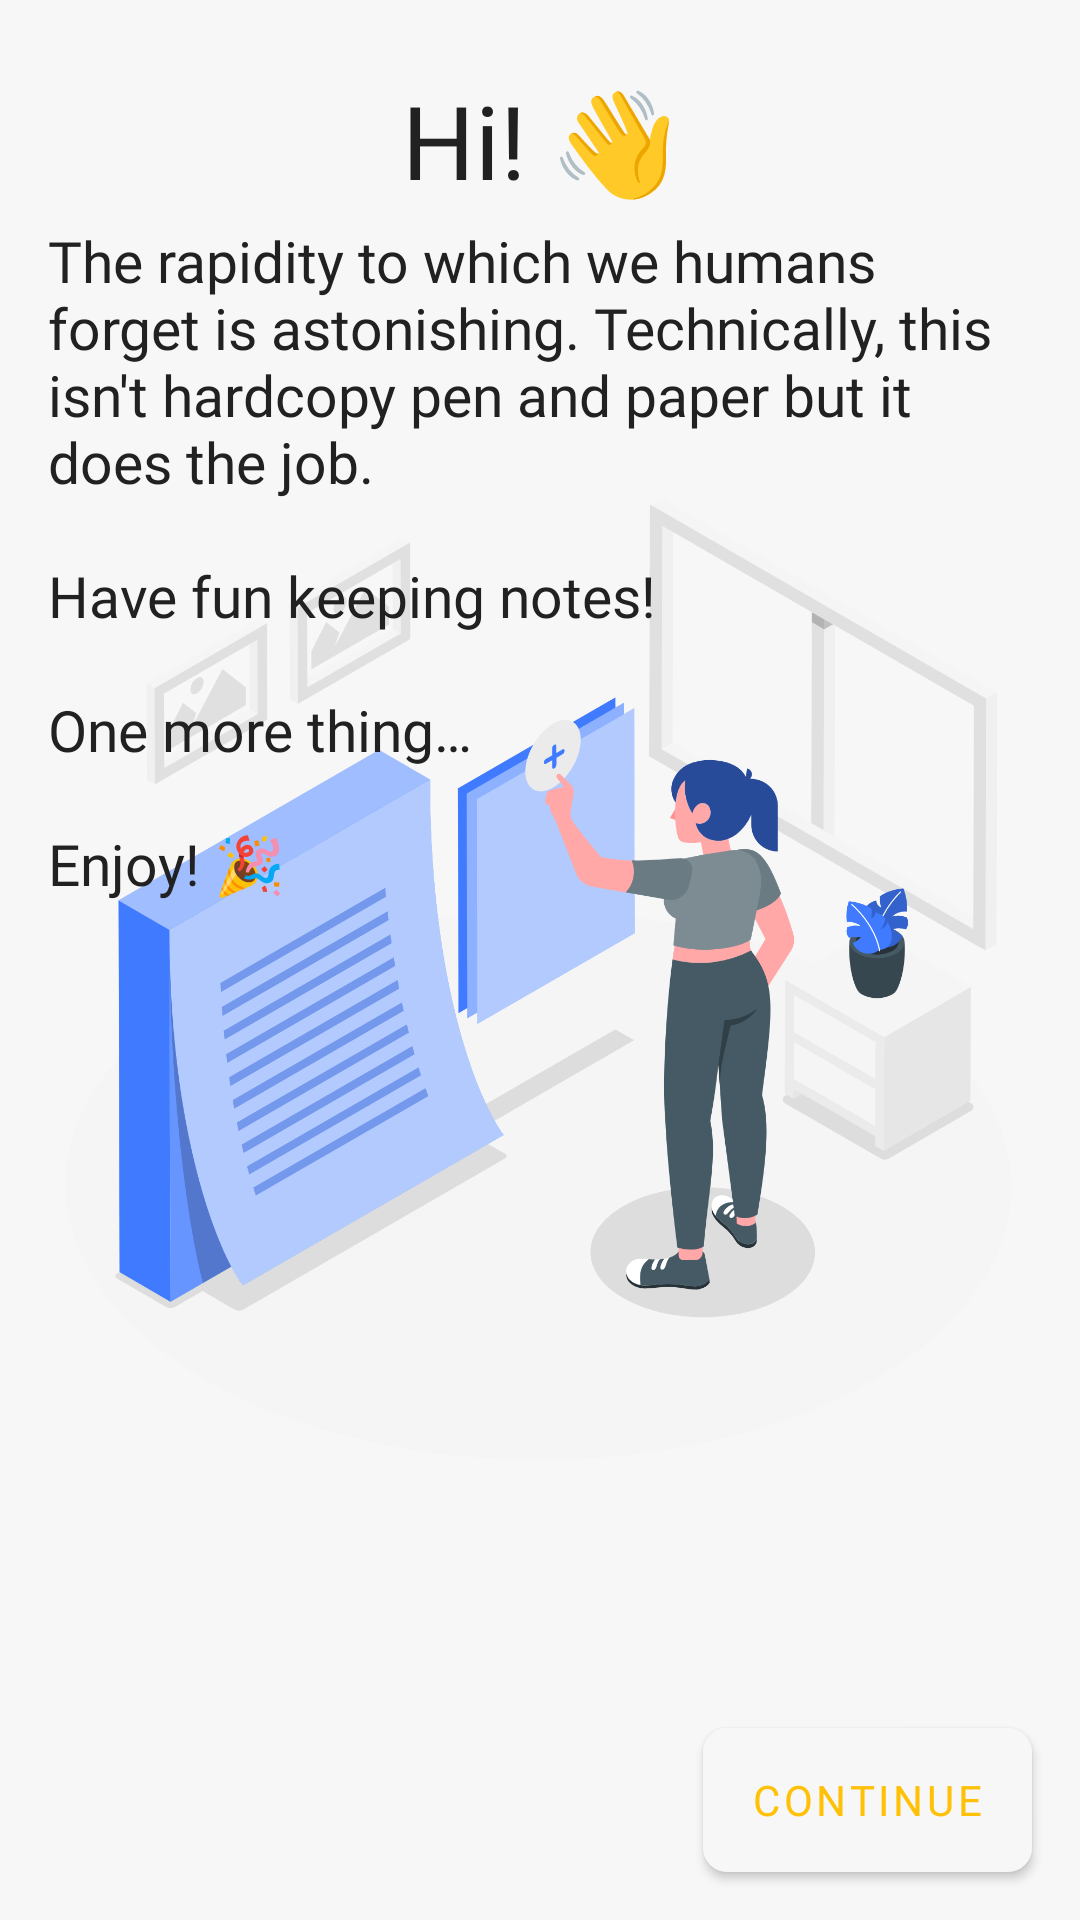

The Android layout XML behind this screen, and the referenced resources:
<!-- AndroidManifest.xml: application theme Theme.Staves -->
<!-- res/layout/activity_welcome.xml -->
<?xml version="1.0" encoding="utf-8"?>
<layout xmlns:android="http://schemas.android.com/apk/res/android"
    xmlns:app="http://schemas.android.com/apk/res-auto">

    <FrameLayout
        android:layout_width="match_parent"
        android:layout_height="match_parent">

        <ImageView
            android:id="@+id/imageView"
            android:layout_width="match_parent"
            android:layout_height="match_parent"
            android:layout_gravity="center"
            android:contentDescription="@string/welcome_image"
            app:srcCompat="@drawable/add_notes_amico" />

        <TextView
            android:id="@+id/textView"
            android:layout_width="match_parent"
            android:layout_height="wrap_content"
            android:textColor="@color/black"
            android:layout_marginTop="24dp"
            android:fontFamily="@font/product_sans_regular"
            android:gravity="center"
            android:text="@string/hi"
            android:textAppearance="@style/TextAppearance.AppCompat.Display1" />


        <TextView
            android:id="@+id/textView2"
            android:layout_width="match_parent"
            android:textColor="@color/black"
            android:layout_height="wrap_content"
            android:layout_marginStart="16dp"
            android:layout_marginTop="74dp"
            android:layout_marginEnd="16dp"
            android:fontFamily="@font/product_sans_regular"
            android:gravity="start"
            android:text="@string/the_rapidity_to_which_we_humans_forget_is_astonishing"
            android:textSize="19sp" />


        <com.google.android.material.button.MaterialButton
            android:id="@+id/continue_button"
            style="@style/ButtonStyle"
            android:layout_width="wrap_content"
            android:layout_height="wrap_content"
            android:layout_gravity="bottom|right"
            android:layout_marginEnd="16dp"
            android:layout_marginBottom="16dp"
            android:background="@drawable/rounded_corner"
            android:fontFamily="@font/product_sans_regular"
            android:text="@string/continue_button" />


    </FrameLayout>


</layout>
<!-- resources referenced by this layout -->
<resources>
  <color name="black">#212121</color>
  <!-- drawable add_notes_amico: png bitmap (drawable, 375523 bytes) -->
  <!-- drawable rounded_corner (drawable) -->
  <?xml version="1.0" encoding="utf-8"?>
  <shape xmlns:android="http://schemas.android.com/apk/res/android">
      <corners android:radius="8dp" />
      <solid android:color="@color/white_shade" />
  </shape>
  <string name="continue_button">continue</string>
  <string name="hi">Hi! 👋</string>
  <string name="the_rapidity_to_which_we_humans_forget_is_astonishing">The rapidity to which we humans forget is astonishing.
          Technically, this isn\'t hardcopy pen and paper but it does the job.
          \n\nHave fun keeping notes!
          \n\nOne more thing…
          \n\nEnjoy! 🎉</string>
  <string name="welcome_image">Welcome Image</string>
  <style name="ButtonStyle" parent="Widget.MaterialComponents.Button">
          <item name="android:textColor">@color/yellow</item>
      </style>
  <style name="Theme.Staves" parent="Theme.MaterialComponents.DayNight.NoActionBar">
          
          <item name="colorPrimary">@color/white</item>
          <item name="colorPrimaryDark">@color/white</item>
          <item name="android:textColor">@color/black</item>
          <item name="colorControlNormal">@color/black</item>
          <item name="colorAccent">@color/black</item>
          <item name="strokeColor">@color/black</item>
          <item name="materialButtonStyle">@style/ButtonStyle</item>
          <item name="hintTextColor">@color/black</item>
          <item name="colorSecondary">@color/yellow</item>
          <item name="android:textCursorDrawable">@null</item>
          <item name="android:windowBackground">@color/window_background</item>
          <item name="colorOnSecondary">@color/white</item>
          <item name="android:windowLightStatusBar" tools:targetApi="m">true</item>
          <item name="android:navigationBarColor">@color/white</item>
      </style>
  <color name="white_shade">#DDDDDD</color>
  <color name="yellow">#FFC107</color>
  <color name="white">#F8F7F7</color>
  <color name="window_background">#F8F7F7</color>
</resources>
